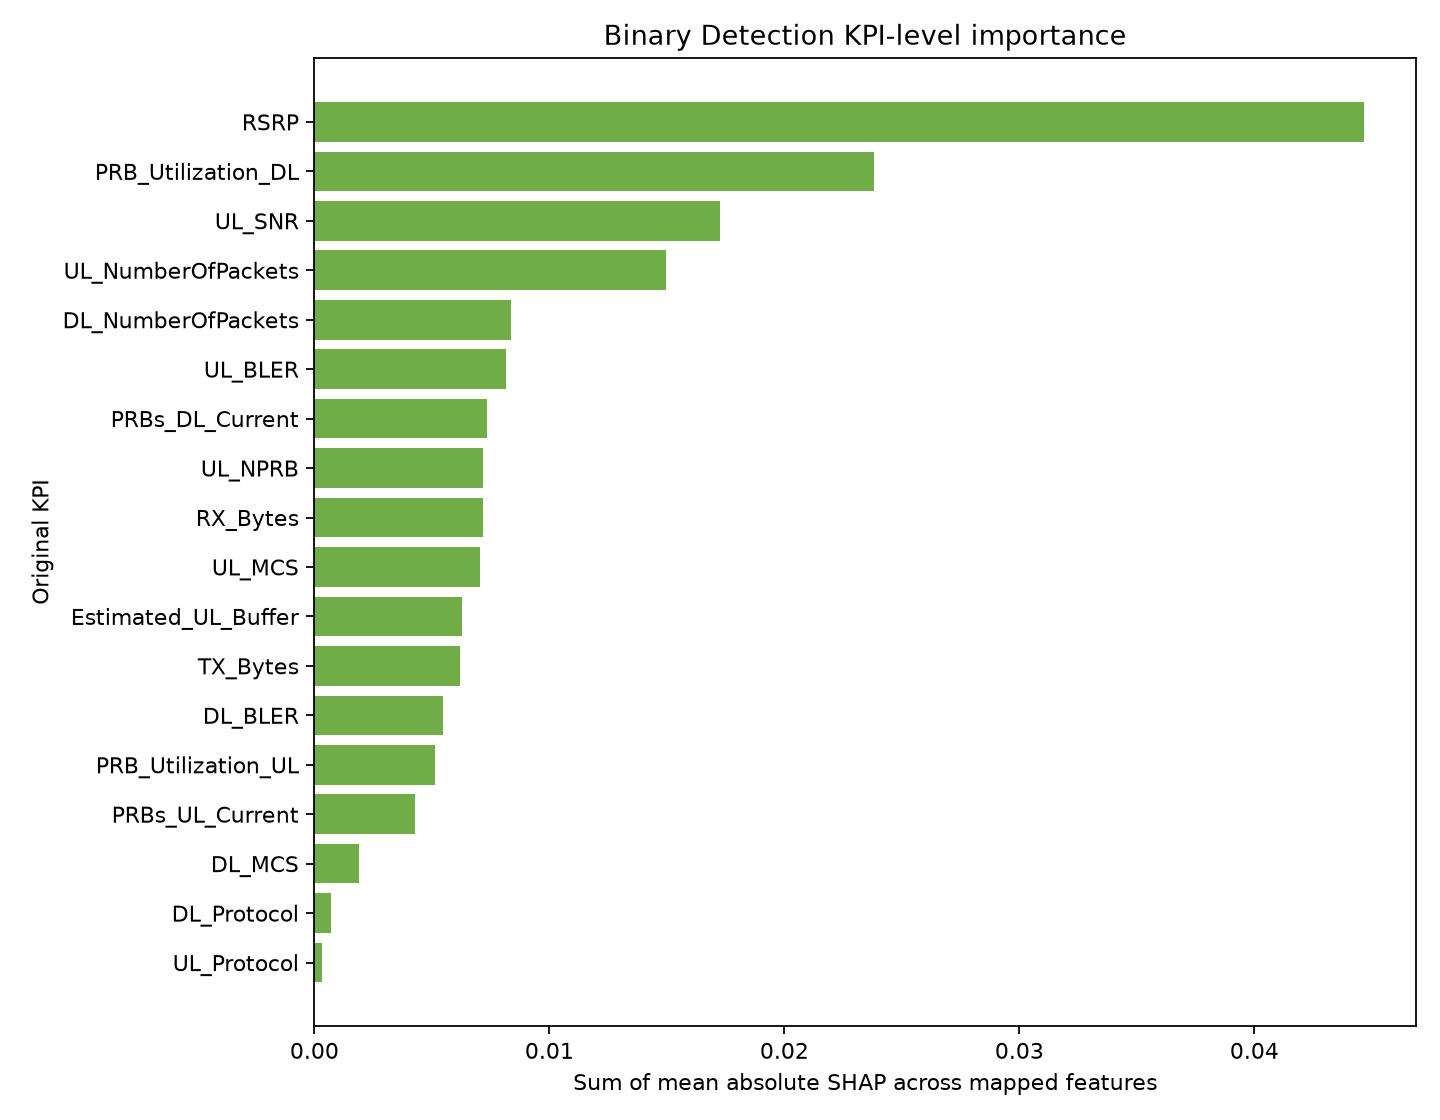

The file beside this chart, header and first rows:
kpi, mean_absolute_shap, permutation_importance, engineered_feature_count
RSRP, 0.04465, 0.05651, 15
PRB_Utilization_DL, 0.0238, 0.02296, 15
UL_SNR, 0.01725, 0.01108, 15
UL_NumberOfPackets, 0.01498, 0.00345, 15
DL_NumberOfPackets, 0.008381, 0.001381, 15
UL_BLER, 0.008145, 0.008928, 15
PRBs_DL_Current, 0.007354, 0.008251, 15
UL_NPRB, 0.007186, 0.01471, 15
RX_Bytes, 0.007158, 0.02705, 15
UL_MCS, 0.007051, 0.0004011, 15
Estimated_UL_Buffer, 0.00628, 0.01416, 15
TX_Bytes, 0.006188, 0.02572, 15
DL_BLER, 0.005465, 0.001044, 15
PRB_Utilization_UL, 0.005139, 0.00214, 15
PRBs_UL_Current, 0.0043, 0.003491, 15
DL_MCS, 0.001909, 0.00344, 15
DL_Protocol, 0.0006875, 0.0, 5
UL_Protocol, 0.0003301, 7.401486830834377e-17, 5
